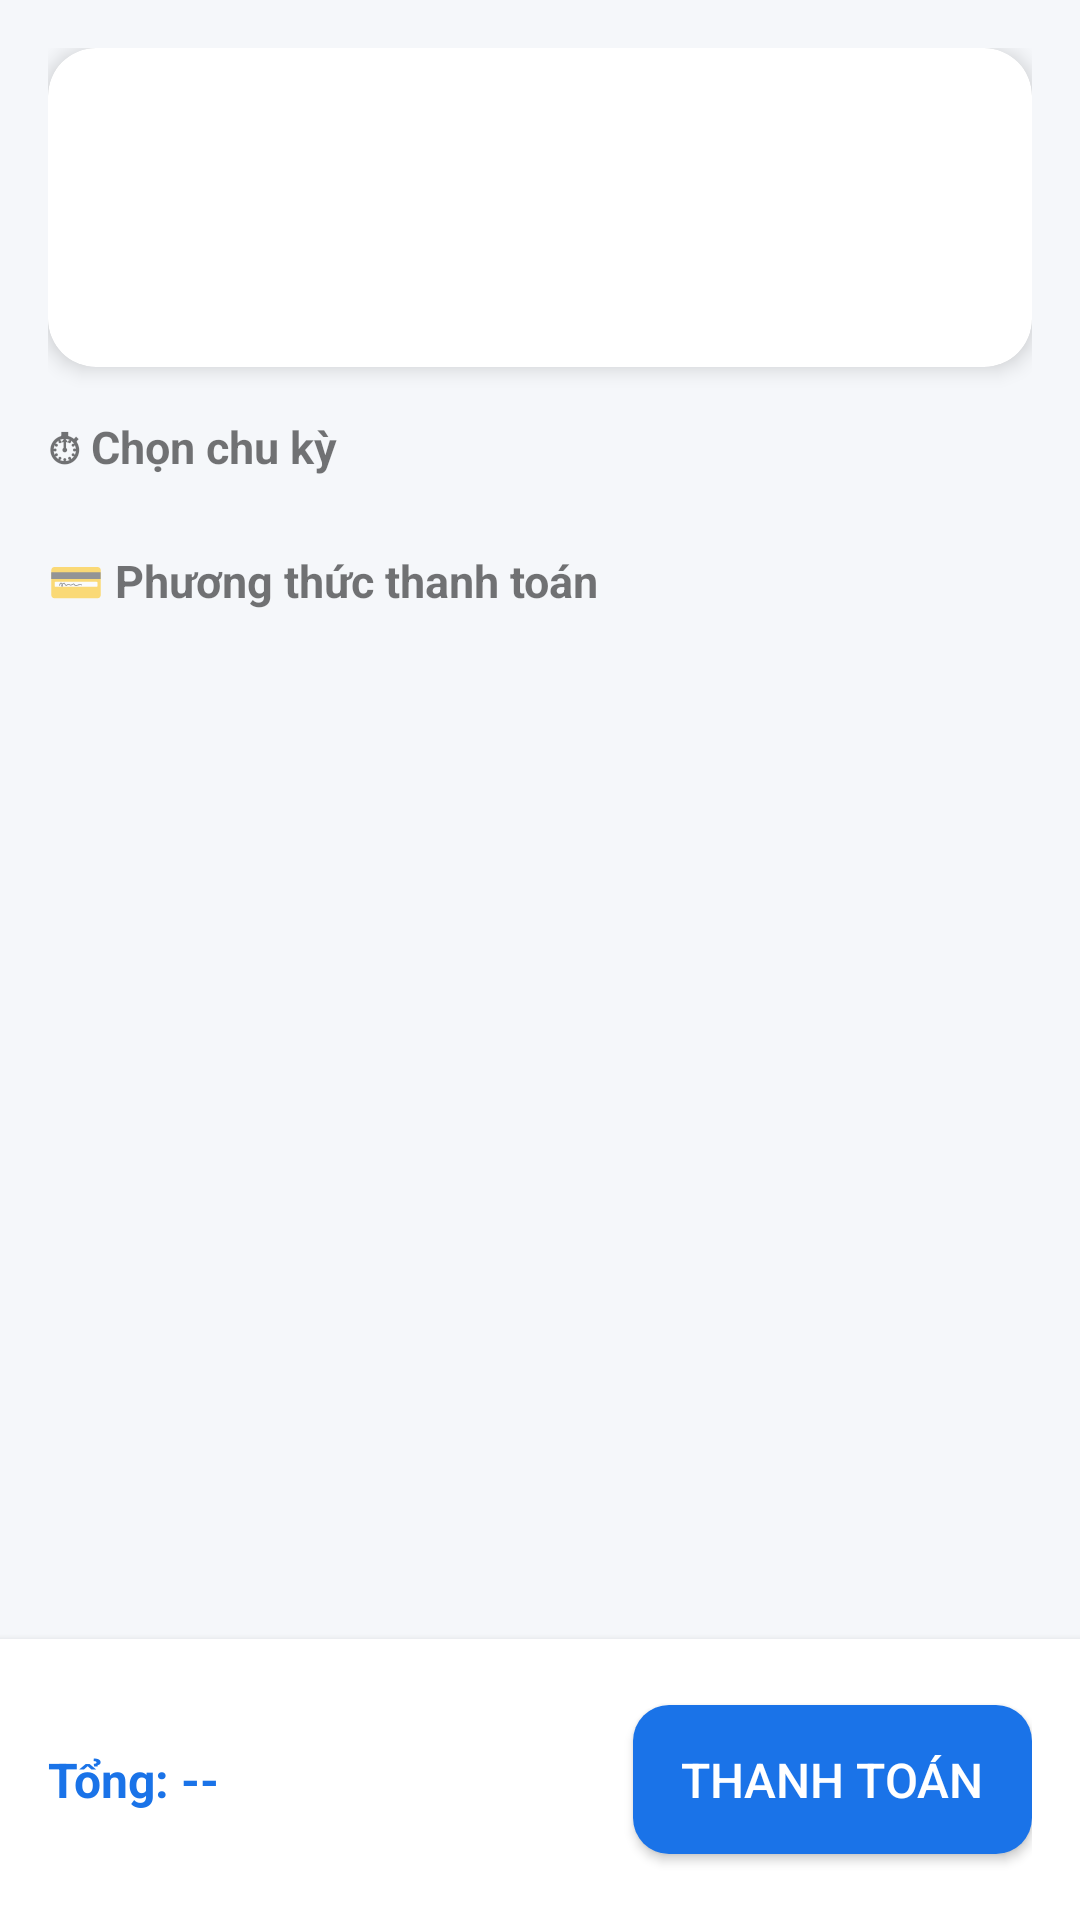

The Android layout XML behind this screen, and the referenced resources:
<!-- AndroidManifest.xml: application theme Theme.VpnApp -->
<!-- res/layout/activity_checkout.xml -->
<?xml version="1.0" encoding="utf-8"?>
<LinearLayout xmlns:android="http://schemas.android.com/apk/res/android"
    xmlns:app="http://schemas.android.com/apk/res-auto"
    android:layout_width="match_parent"
    android:layout_height="match_parent"
    android:orientation="vertical"
    android:background="@color/background">

    <ProgressBar
        android:id="@+id/progressBar"
        android:layout_width="wrap_content"
        android:layout_height="wrap_content"
        android:layout_gravity="center"
        android:visibility="gone"/>

    <LinearLayout
        android:id="@+id/layoutCheckout"
        android:layout_width="match_parent"
        android:layout_height="0dp"
        android:layout_weight="1"
        android:orientation="vertical">

        <ScrollView
            android:layout_width="match_parent"
            android:layout_height="0dp"
            android:layout_weight="1">

            <LinearLayout
                android:layout_width="match_parent"
                android:layout_height="wrap_content"
                android:orientation="vertical"
                android:padding="16dp">

                <com.google.android.material.card.MaterialCardView
                    android:layout_width="match_parent"
                    android:layout_height="wrap_content"
                    app:cardCornerRadius="16dp"
                    app:cardElevation="4dp">

                    <LinearLayout
                        android:layout_width="match_parent"
                        android:layout_height="wrap_content"
                        android:orientation="vertical"
                        android:padding="16dp">

                        <TextView
                            android:id="@+id/tvPlanName"
                            android:layout_width="wrap_content"
                            android:layout_height="wrap_content"
                            android:textSize="20sp"
                            android:textStyle="bold"
                            android:textColor="@color/primary"/>

                        <TextView
                            android:id="@+id/tvPlanContent"
                            android:layout_width="wrap_content"
                            android:layout_height="wrap_content"
                            android:layout_marginTop="4dp"
                            android:textSize="13sp"
                            android:textColor="@color/text_secondary"/>

                        <TextView
                            android:id="@+id/tvPlanFeatures"
                            android:layout_width="wrap_content"
                            android:layout_height="wrap_content"
                            android:layout_marginTop="8dp"
                            android:textSize="13sp"
                            android:lineSpacingMultiplier="1.5"/>
                    </LinearLayout>
                </com.google.android.material.card.MaterialCardView>

                <TextView
                    android:layout_width="wrap_content"
                    android:layout_height="wrap_content"
                    android:layout_marginTop="16dp"
                    android:layout_marginBottom="8dp"
                    android:text="⏱ Chọn chu kỳ"
                    android:textSize="15sp"
                    android:textStyle="bold"/>

                <com.google.android.material.chip.ChipGroup
                    android:id="@+id/chipGroupPeriod"
                    android:layout_width="match_parent"
                    android:layout_height="wrap_content"
                    app:singleSelection="true"/>

                <LinearLayout
                    android:id="@+id/layoutPayment"
                    android:layout_width="match_parent"
                    android:layout_height="wrap_content"
                    android:orientation="vertical">

                    <TextView
                        android:layout_width="wrap_content"
                        android:layout_height="wrap_content"
                        android:layout_marginTop="16dp"
                        android:layout_marginBottom="8dp"
                        android:text="💳 Phương thức thanh toán"
                        android:textSize="15sp"
                        android:textStyle="bold"/>

                    <com.google.android.material.chip.ChipGroup
                        android:id="@+id/chipGroupPayment"
                        android:layout_width="match_parent"
                        android:layout_height="wrap_content"
                        app:singleSelection="true"/>
                </LinearLayout>

            </LinearLayout>
        </ScrollView>

        <LinearLayout
            android:layout_width="match_parent"
            android:layout_height="wrap_content"
            android:orientation="horizontal"
            android:padding="16dp"
            android:background="@color/surface"
            android:elevation="4dp"
            android:gravity="center_vertical">

            <TextView
                android:id="@+id/tvTotal"
                android:layout_width="0dp"
                android:layout_height="wrap_content"
                android:layout_weight="1"
                android:text="Tổng: --"
                android:textSize="16sp"
                android:textStyle="bold"
                android:textColor="@color/primary"/>

            <com.google.android.material.button.MaterialButton
                android:id="@+id/btnCheckout"
                android:layout_width="wrap_content"
                android:layout_height="wrap_content"
                android:text="Thanh toán"
                style="@style/Widget.VpnApp.Button"/>

        </LinearLayout>
    </LinearLayout>

    <WebView
        android:id="@+id/webView"
        android:layout_width="match_parent"
        android:layout_height="match_parent"
        android:visibility="gone"/>

</LinearLayout>
<!-- resources referenced by this layout -->
<resources>
  <color name="background">#F5F7FA</color>
  <color name="primary">#1A73E8</color>
  <color name="surface">#FFFFFF</color>
  <color name="text_secondary">#666666</color>
  <style name="Widget.VpnApp.Button" parent="Widget.MaterialComponents.Button">
          <item name="android:paddingTop">14dp</item>
          <item name="android:paddingBottom">14dp</item>
          <item name="cornerRadius">12dp</item>
          <item name="android:textSize">16sp</item>
          <item name="android:letterSpacing">0</item>
      </style>
  <style name="Theme.VpnApp" parent="Theme.MaterialComponents.DayNight.DarkActionBar">
          <item name="colorPrimary">@color/primary</item>
          <item name="colorPrimaryVariant">@color/primary_dark</item>
          <item name="colorOnPrimary">@color/on_primary</item>
          <item name="colorSecondary">@color/accent</item>
          <item name="colorSecondaryVariant">@color/accent_dark</item>
          <item name="colorOnSecondary">@color/on_primary</item>
          <item name="android:colorBackground">@color/background</item>
          <item name="colorSurface">@color/surface</item>
          <item name="colorError">@color/error</item>
          <item name="android:statusBarColor">@color/primary_dark</item>
          <item name="android:navigationBarColor">@color/background</item>
          <item name="cornerRadius">12dp</item>
      </style>
  <color name="primary_dark">#1557B0</color>
  <color name="on_primary">#FFFFFF</color>
  <color name="accent">#00C853</color>
  <color name="accent_dark">#00952E</color>
  <color name="error">#D32F2F</color>
</resources>
